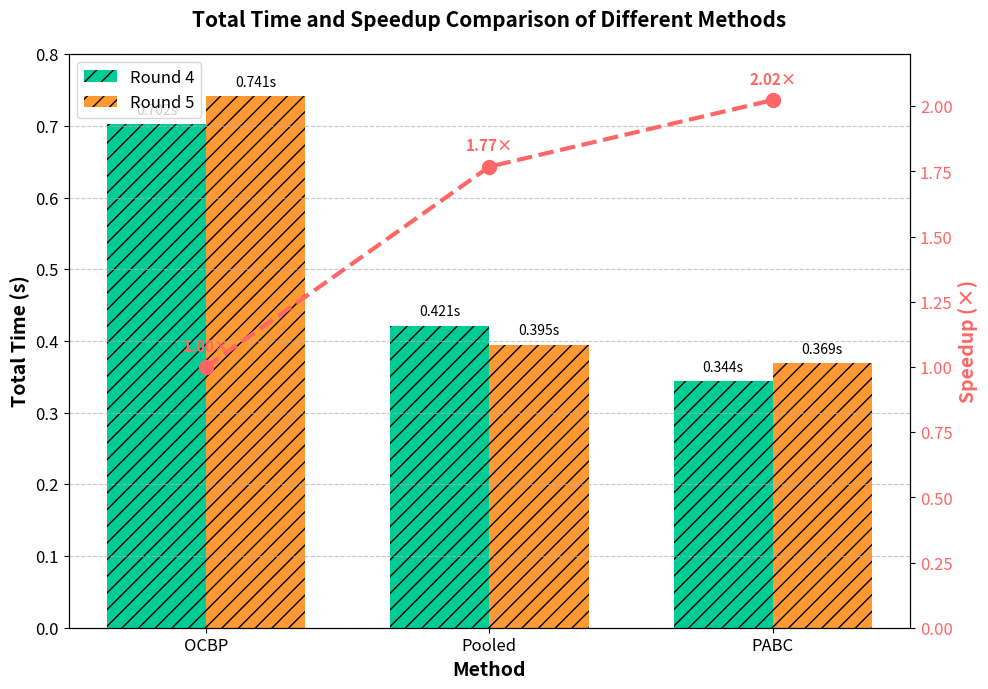

The script that saved this image:
import matplotlib.pyplot as plt
import numpy as np

# ---------------------- 1. 原始数据 ----------------------
# 横轴：三种方法
methods = ['OCBP', 'Pooled', 'PABC']
# 第4轮、第5轮总耗时 (单位：秒)
time_round4 = [0.702, 0.421, 0.344]
time_round5 = [0.741, 0.395, 0.369]
# 计算两轮平均耗时（用于计算加速比）
avg_time = [(t4 + t5) / 2 for t4, t5 in zip(time_round4, time_round5)]
# 加速比：以OCBP为基准（OCBP耗时 / 对应方法耗时）
speedup = [avg_time[0] / t for t in avg_time]

# ---------------------- 2. 绘图基础设置 ----------------------
fig, ax1 = plt.subplots(figsize=(10, 7), dpi=120)
bar_width = 0.35  # 柱状图宽度
x = np.arange(len(methods))  # 横轴位置

# ---------------------- 3. 左轴：总耗时柱状图 ----------------------
# 绘制两轮耗时的分组柱状图（匹配原图斜纹填充风格）
bars_round4 = ax1.bar(
    x - bar_width/2, time_round4, bar_width,
    label='Round 4', color='#00cc96', hatch='//'
)
bars_round5 = ax1.bar(
    x + bar_width/2, time_round5, bar_width,
    label='Round 5', color='#ff9933', hatch='//'
)

# 左轴样式配置
ax1.set_xlabel('Method', fontsize=14, fontweight='bold')
ax1.set_ylabel('Total Time (s)', fontsize=14, fontweight='bold')
ax1.set_ylim(0, 0.8)  # 适配数据范围
ax1.set_xticks(x)
ax1.set_xticklabels(methods, fontsize=12)
ax1.tick_params(axis='y', labelsize=12)
ax1.grid(axis='y', linestyle='--', alpha=0.7)  # 横向网格线
ax1.legend(loc='upper left', fontsize=12)

# 在柱状图上标注具体耗时数值
for bar in bars_round4:
    height = bar.get_height()
    ax1.text(
        bar.get_x() + bar.get_width()/2., height + 0.01,
        f'{height:.3f}s', ha='center', va='bottom', fontsize=10
    )
for bar in bars_round5:
    height = bar.get_height()
    ax1.text(
        bar.get_x() + bar.get_width()/2., height + 0.01,
        f'{height:.3f}s', ha='center', va='bottom', fontsize=10
    )

# ---------------------- 4. 右轴：加速比折线图 ----------------------
ax2 = ax1.twinx()  # 共享横轴，创建双纵轴
# 绘制红色虚线+圆点折线（完全匹配原图风格）
ax2.plot(
    x, speedup, color='#ff6666',
    marker='o', linestyle='--', linewidth=3, markersize=10,
    label='Speedup (×)'
)

# 右轴样式配置
ax2.set_ylabel('Speedup (×)', fontsize=14, fontweight='bold', color='#ff6666')
ax2.set_ylim(0, 2.2)  # 适配加速比范围
ax2.tick_params(axis='y', labelcolor='#ff6666', labelsize=12)

# 在折线上标注加速比数值
for i, s in enumerate(speedup):
    ax2.text(
        i, s + 0.05, f'{s:.2f}×',
        ha='center', va='bottom', fontsize=11,
        color='#ff6666', fontweight='bold'
    )

# ---------------------- 5. 标题与布局 ----------------------
plt.title(
    'Total Time and Speedup Comparison of Different Methods',
    fontsize=15, fontweight='bold', pad=20
)
fig.tight_layout()  # 自动调整布局，避免标签被截断
plt.show()
